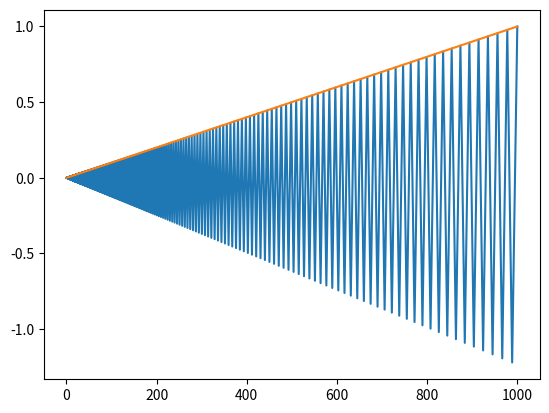

This figure's Python source:
# -*- coding: utf-8 -*-
"""
Created on Fri Mar 31 21:09:01 2017

[redacted]
"""

import numpy as np
import matplotlib.pyplot as plt
from scipy.optimize import minimize


def grdlines(Q, x0, esp = 10**(-8)):
    Q = np.array(Q)
    x0 = np.array(x0)
    flag =1
    iter_ = 0
    x_curve = []
    x_curve.append(x0)
    while flag > esp:
        grad = Q @ x0
        temp1 = np.linalg.norm(grad)**2
        if temp1 < 10**(-12):
            flag = esp
        else:
            stepsize = temp1/(grad.T @ Q @ grad)
            x1 = x0 - stepsize*grad
            flag = np.linalg.norm(x1-x0)
            x0 = x1
            x_curve.append(x0)
        iter_ = iter_ + 1
    x = x0
    f_value = 0.5*x.T @ Q @ x
    return x, f_value, iter_, x_curve

Q = np.array([[1, 0], [0, 900]])
x0 = np.array([1000, 1])
#x0 = np.array([1, 1000])

x, f_value, iter_, x_curve = grdlines(Q, x0)
print('x: ' + str(x))
print('f_value: ' + str(f_value))
print('iter_: ' + str(iter_))
x_curve_array = np.array(x_curve).T
plt.plot(x_curve_array[0][::5], x_curve_array[1][::5])
plt.savefig('steep descent with exact line search.png', dpi=1200)

#%%

def newton(Q, x0, esp = 10**(-8)):
    Q = np.array(Q)
    x0 = np.array(x0)
    flag =1
    iter_ = 0
    x_curve = []
    x_curve.append(x0)
    while flag > esp:
        grad = Q @ x0
        temp1 = np.linalg.norm(grad)**2
        if temp1 < 10**(-12):
            flag = esp
        else:
            step = np.linalg.inv(Q) @ grad
            x1 = x0 - step
            flag = np.linalg.norm(x1-x0)
            x0 = x1
            x_curve.append(x0)
        iter_ = iter_ + 1
    x = x0
    f_value = 0.5*x.T @ Q @ x
    return x, f_value, iter_, x_curve

Q = np.array([[1, 0], [0, 900]])
x0 = np.array([1000, 1])
#x0 = np.array([1, 1000])

x, f_value, iter_, x_curve = newton(Q, x0)
print('x: ' + str(x))
print('f_value: ' + str(f_value))
print('iter_: ' + str(iter_))
x_curve_array = np.array(x_curve).T
plt.plot(x_curve_array[0][::], x_curve_array[1][::])
plt.savefig('Newton.png', dpi=1200)




